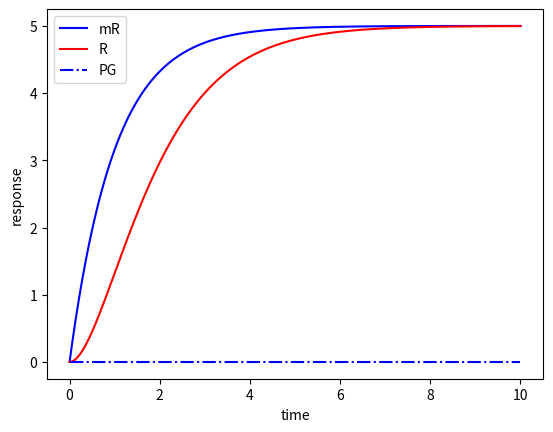

Source code (Python):
import numpy as np
from scipy.integrate import odeint
import matplotlib.pyplot as plt

# copy number
c = 5.0
# cooperativity of repressor binding
n = 2.0
# transcription rates
aR = 1.0
aGmax = 1.0
aGmin = 1.0
# degradation rates
yR = 1.0
yG = 1.0
yM = 1.0
# translation rates
bR = 1.0
bG = 1.0
# on and off rates of repressor binding to the promoter
kRon = 1.0
kRoff = 0.5

def model(z, t):
    mR = z[0]
    R = z[1]
    PG = z[2]
    PGR = z[3]
    mG = z[4]
    G = z[5]
    dmRdt = c * aR - yM * mR
    dRdt = bR * mR - yR * R - n * kRon * (R ** n) * PG + n * kRoff * PGR + (n - 1) * n * yR * PGR
    dPGdt = kRoff * PGR - kRon * (R ** n) * PG + n * yR * PGR
    dPGRdt = kRon * (R ** n) * PG - kRoff * PGR - n * yR * PGR
    dmGdt = aGmax * PG + aGmin * PGR - yM * mG
    dGdt = bG * mG - yG * G
    dzdt = [dmRdt, dRdt, dPGdt, dPGRdt, dmGdt, dGdt]
    return dzdt

z0 = [0, 0, 0, 0, 0, 0]

t = np.linspace(0, 10, 1000)

z = odeint(model, z0, t)
plt.plot(t,z[:,0],'b-',label='mR')
plt.plot(t,z[:,1],'r-',label='R')
plt.plot(t,z[:,2],'b-.',label='PG')
# plt.plot(t,z[:,3],'r-.',label='PGR')
# plt.plot(t,z[:,4],'b--',label='mG')
# plt.plot(t,z[:,5],'g-',label='G')
plt.ylabel('response')
plt.xlabel('time')
plt.legend(loc='best')
plt.show()